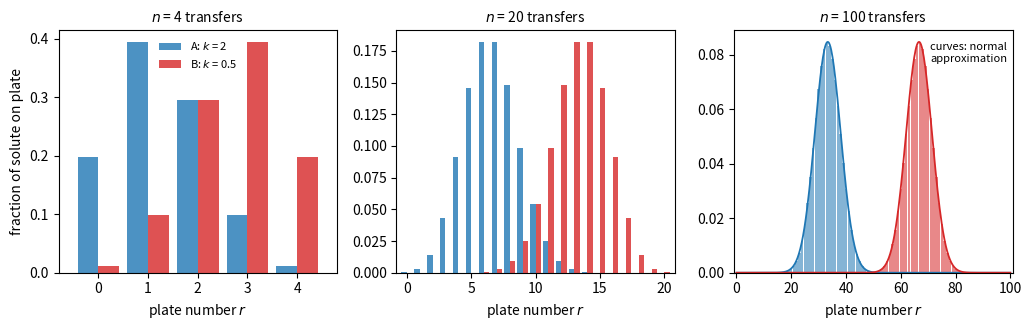

Python code for this plot:
"""Craig counter-current model of the plate theory. At every transfer the mobile phase moves
one plate; a solute with retention factor k keeps the fraction q = k/(1+k) in the stationary
phase and moves the fraction p = 1/(1+k). After n transfers the amount on plate r is the
binomial probability C(n, r) p^r q^(n-r). Two solutes, kA = 2 and kB = 0.5, after 4, 20 and
100 transfers; for n = 100 the normal approximation (central limit theorem) is overlaid."""

import numpy as np
import matplotlib.pyplot as plt
from scipy import stats

solutes = [("A", 2.0, "C0"), ("B", 0.5, "C3")]
fig, axes = plt.subplots(1, 3, figsize=(10.5, 3.4))
for ax, N in zip(axes, [4, 20, 100]):
    r = np.arange(N + 1)
    w = 0.42 if N < 30 else 0.9
    for i, (name, k, col) in enumerate(solutes):
        p = 1 / (1 + k)
        frac = stats.binom.pmf(r, N, p)
        if N < 30:
            ax.bar(r + (i - 0.5) * w, frac, width=w, color=col, alpha=0.8,
                   label=rf"{name}: $k$ = {k:g}")
        else:
            ax.bar(r, frac, width=w, color=col, alpha=0.55, label=rf"{name}: $k$ = {k:g}")
            x = np.linspace(0, N, 400)
            ax.plot(x, stats.norm.pdf(x, N * p, np.sqrt(N * p * (1 - p))), color=col, lw=1.3)
    ax.set_title(rf"$n$ = {N} transfers", fontsize=10)
    ax.set_xlabel(r"plate number $r$")
    ax.set_xlim(-0.8, N + 0.8)
axes[0].set_ylabel("fraction of solute on plate")
axes[0].legend(frameon=False, fontsize=8)
axes[2].text(0.98, 0.95, "curves: normal\napproximation", transform=axes[2].transAxes,
             ha="right", va="top", fontsize=8)
fig.tight_layout()
